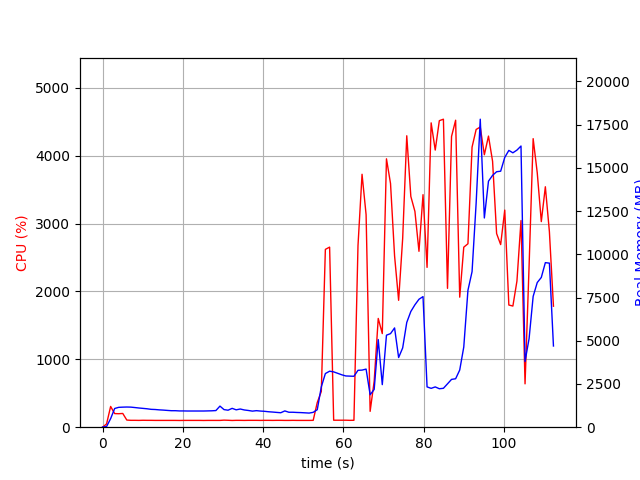

Source data for this figure (header and first rows):
elapsed_time, nproc, cpu, mem_real, mem_virtual
4.124641418457031e-05, 1, 0.0, 9.656, 3255
1.007, 1, 48.7, 39.05, 609.2
2.015, 1, 305.6, 496.5, 4449
3.022, 1, 200.5, 1083, 5055
4.029, 1, 198.6, 1149, 5183
5.036, 1, 202.5, 1160, 5183
6.044, 1, 105.2, 1167, 5183
7.052, 1, 101.2, 1161, 5183
8.059, 1, 101.3, 1137, 5183
9.066, 1, 100.3, 1110, 5183
10.08, 1, 102.0, 1088, 5183
11.08, 1, 101.1, 1066, 5183
12.09, 1, 101.1, 1033, 5183
13.1, 1, 100.1, 1023, 5183
14.11, 1, 100.1, 1003, 5183
15.12, 1, 100.1, 989.1, 5183
16.13, 1, 100.1, 970.9, 5183
17.14, 1, 100.1, 954, 5183
18.15, 1, 100.0, 954, 5183
19.16, 1, 99.1, 940.7, 5183
20.17, 1, 100.0, 940.7, 5183
21.18, 1, 100.2, 936.5, 5183
22.18, 1, 100.1, 936.5, 5183
23.19, 1, 100.1, 936.5, 5183
24.2, 1, 100.1, 936.5, 5183
25.21, 1, 99.1, 936.5, 5183
26.22, 1, 100.1, 942.5, 5183
27.23, 1, 100.1, 948.5, 5183
28.24, 1, 100.0, 963, 5231
29.25, 1, 100.0, 1220, 5399
30.26, 1, 104.0, 1018, 5399
31.27, 1, 102.0, 983.4, 5399
32.28, 1, 99.1, 1090, 5399
33.29, 1, 101.1, 1005, 5399
34.3, 1, 100.9, 1052, 5399
35.31, 1, 99.9, 997.4, 5399
36.32, 1, 101.1, 967.1, 5399
37.33, 1, 101.0, 929.9, 5399
38.34, 1, 101.0, 956.2, 5399
39.35, 1, 100.1, 933.6, 5399
40.36, 1, 101.0, 918.8, 5399
41.37, 1, 101.0, 893.4, 5399
42.38, 1, 100.1, 876.1, 5399
43.38, 1, 101.1, 855.8, 5399
44.39, 1, 101.1, 836.6, 5399
45.4, 1, 100.0, 941.7, 5399
46.41, 1, 100.0, 864.8, 5399
47.42, 1, 101.0, 864.8, 5399
48.43, 1, 100.1, 852.2, 5399
49.44, 1, 100.0, 844.2, 5399
50.45, 1, 100.0, 830.9, 5399
51.46, 1, 100.0, 816.7, 5399
52.47, 1, 101.0, 860.1, 5399
53.48, 1, 363.3, 1012, 5473
54.49, 1, 526.6, 2330, 12232
55.5, 1, 2620, 3102, 12232
56.56, 1, 2654, 3239, 12404
57.57, 1, 103.0, 3200, 12404
58.58, 1, 103.0, 3116, 12404
59.59, 1, 103.0, 3031, 12404
... 52 more rows
